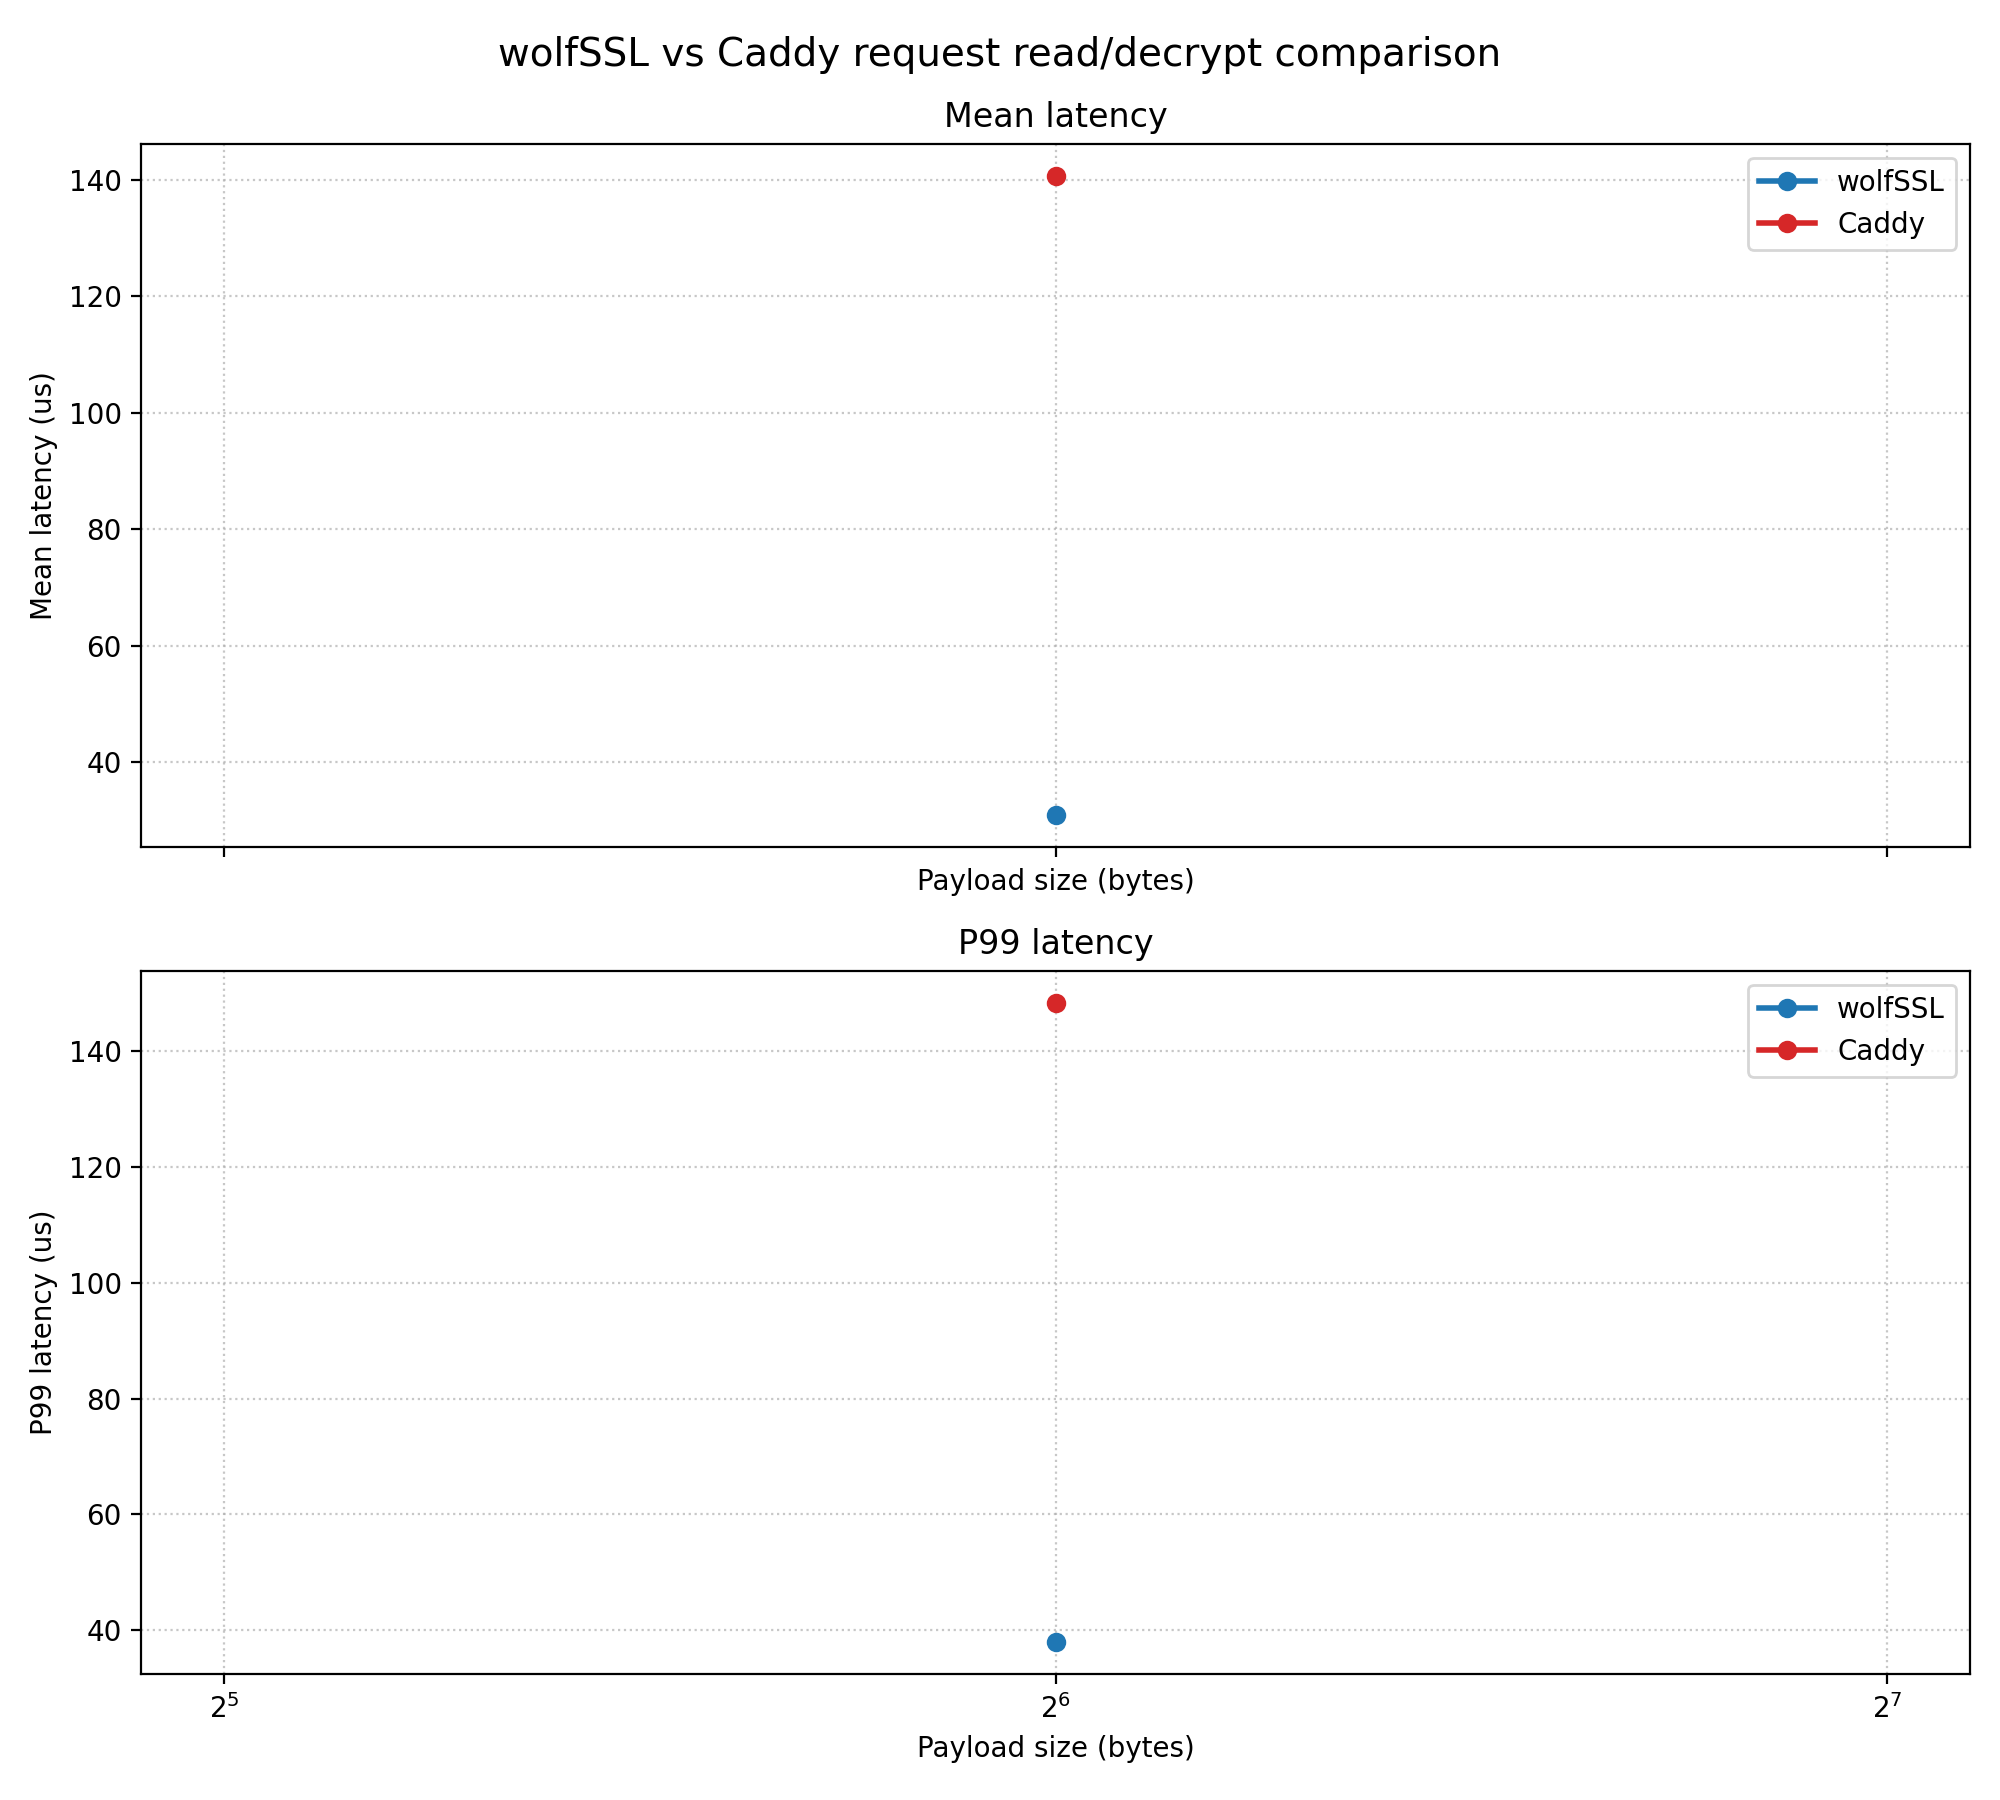

Values plotted in this chart, from the file beside it:
implementation, payload_size, samples, min_ns, mean_ns, p50_ns, p95_ns, p99_ns, max_ns
caddy, 64, 2, 132903, 140690, 140690, 147698, 148321, 148477
wolfssl, 64, 2, 23746, 30905, 30905, 37348, 37920, 38064
